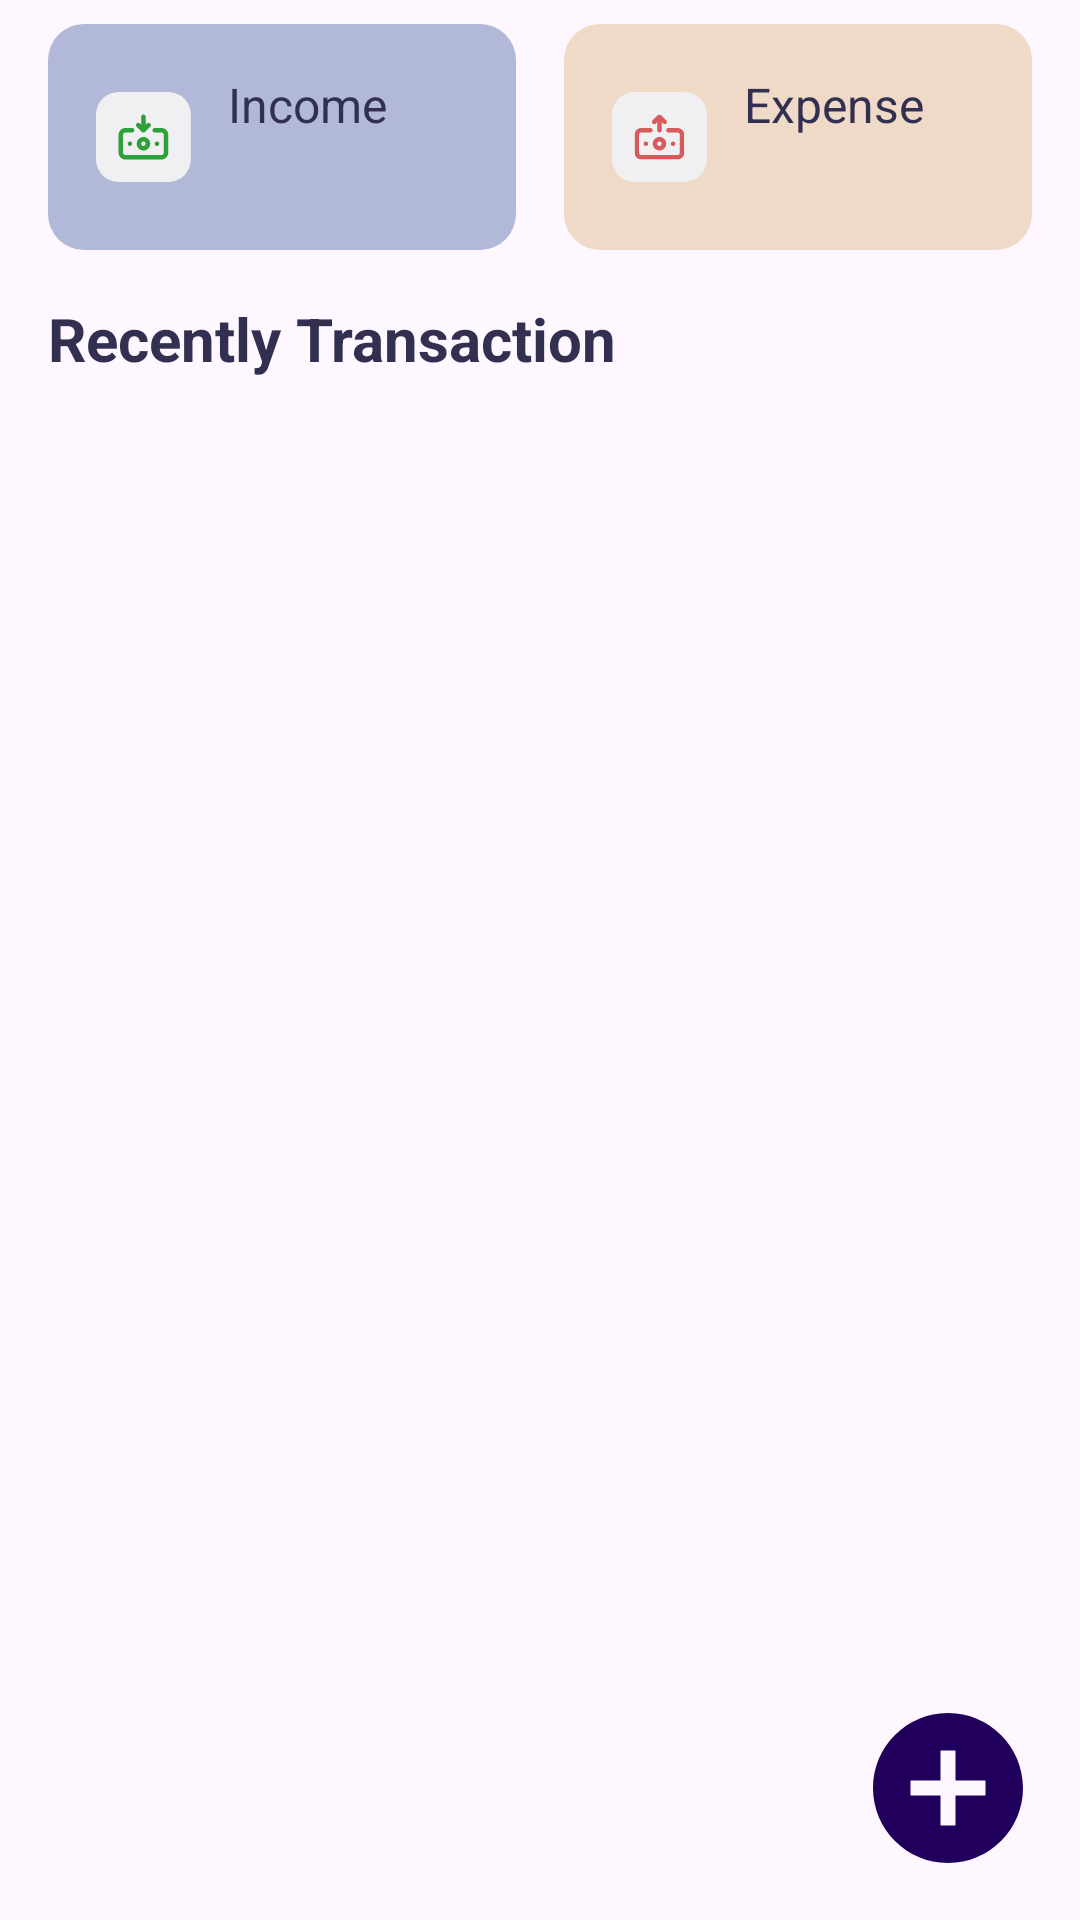

Reconstruct the res/layout file that produces this screen, plus the resources it refers to.
<!-- AndroidManifest.xml: application theme Theme.AndroidHIT -->
<!-- res/layout/fragment_transaction.xml -->
<?xml version="1.0" encoding="utf-8"?>
<RelativeLayout xmlns:android="http://schemas.android.com/apk/res/android"
    xmlns:app="http://schemas.android.com/apk/res-auto"
    xmlns:tools="http://schemas.android.com/tools"
    android:layout_width="match_parent"
    android:layout_height="match_parent"
    tools:context=".Transaction">

    <ScrollView
        android:layout_width="match_parent"
        android:layout_height="match_parent"
        android:layout_marginTop="8dp">

        <LinearLayout
            android:id="@+id/expense_layout"
            android:layout_width="match_parent"
            android:layout_height="wrap_content"
            android:orientation="vertical"
            android:layout_marginHorizontal="16dp">

            <LinearLayout
                android:layout_width="match_parent"
                android:layout_height="wrap_content"
                android:orientation="horizontal">

                <LinearLayout
                    android:layout_width="0dp"
                    android:layout_height="wrap_content"
                    android:layout_weight="1"
                    android:background="@drawable/rounded_income"
                    android:padding="16dp"
                    android:orientation="horizontal"
                    android:layout_marginRight="8dp">

                    <ImageView
                        android:layout_width="32dp"
                        android:layout_height="32dp"
                        android:src="@drawable/income"
                        android:scaleType="fitCenter"
                        android:layout_gravity="center_vertical"
                        android:layout_marginRight="12dp"
                        />

                    <LinearLayout
                        android:layout_width="wrap_content"
                        android:layout_height="wrap_content"
                        android:orientation="vertical">
                        <TextView
                            android:layout_width="match_parent"
                            android:layout_height="wrap_content"
                            android:text="Income"
                            android:textColor="@color/primary_color_1"
                            android:textStyle="normal"
                            android:textSize="16dp"
                            />

                        <TextView
                            android:id="@+id/amount_income"
                            android:layout_width="match_parent"
                            android:layout_height="wrap_content"
                            android:textColor="@color/primary_color_1"
                            android:textStyle="bold"
                            android:textSize="16dp"
                            />
                    </LinearLayout>

                </LinearLayout>

                <LinearLayout
                    android:layout_width="0dp"
                    android:layout_height="wrap_content"
                    android:layout_weight="1"
                    android:background="@drawable/rounded_expense"
                    android:padding="16dp"
                    android:orientation="horizontal"
                    android:layout_marginLeft="8dp">

                    <ImageView
                        android:layout_width="32dp"
                        android:layout_height="32dp"
                        android:src="@drawable/expense"
                        android:scaleType="fitCenter"
                        android:layout_gravity="center_vertical"
                        android:layout_marginRight="12dp"
                        />


                    <LinearLayout
                        android:layout_width="wrap_content"
                        android:layout_height="wrap_content"
                        android:orientation="vertical">
                        <TextView
                            android:layout_width="match_parent"
                            android:layout_height="wrap_content"
                            android:text="Expense"
                            android:textColor="@color/primary_color_1"
                            android:textStyle="normal"
                            android:textSize="16dp"
                            />

                        <TextView
                            android:id="@+id/amount_expense"
                            android:layout_width="match_parent"
                            android:layout_height="wrap_content"
                            android:textColor="@color/primary_color_1"
                            android:textStyle="bold"
                            android:textSize="16dp"
                            />
                    </LinearLayout>
                </LinearLayout>
            </LinearLayout>
            <TextView
                android:layout_width="wrap_content"
                android:layout_height="wrap_content"
                android:text="Recently Transaction"
                android:textSize="20dp"
                android:textStyle="bold"
                android:layout_marginTop="16dp"
                android:textColor="@color/primary_color_1"/>

                <androidx.recyclerview.widget.RecyclerView
                    android:id="@+id/rvTransaction"
                    android:layout_width="match_parent"
                    android:layout_height="wrap_content"
                    android:layout_marginTop="8dp"
                    android:paddingBottom="48dp">
                </androidx.recyclerview.widget.RecyclerView>
        </LinearLayout>
    </ScrollView>

    <com.google.android.material.floatingactionbutton.FloatingActionButton
        android:id="@+id/fabAdd"
        android:layout_width="wrap_content"
        android:layout_height="wrap_content"
        android:layout_margin="16dp"
        android:layout_alignParentBottom="true"
        android:layout_alignParentEnd="true"
        app:srcCompat="@drawable/baseline_add_circle_24"
        app:backgroundTint="@android:color/transparent"
        app:fabSize="auto"
        app:maxImageSize="60dp"
        app:elevation="0dp"
        app:layout_anchorGravity="bottom|end"/>

</RelativeLayout>
<!-- resources referenced by this layout -->
<resources>
  <color name="primary_color_1">#322F50</color>
  <!-- drawable baseline_add_circle_24 (drawable) -->
  <vector android:height="24dp" android:tint="#322F50"
      android:viewportHeight="24" android:viewportWidth="24"
      android:width="24dp" xmlns:android="http://schemas.android.com/apk/res/android">
      <path android:fillColor="@android:color/white" android:pathData="M12,2C6.48,2 2,6.48 2,12s4.48,10 10,10 10,-4.48 10,-10S17.52,2 12,2zM17,13h-4v4h-2v-4L7,13v-2h4L11,7h2v4h4v2z"/>
  </vector>
  <!-- drawable expense: vector/xml drawable (drawable, 3901 chars, omitted) -->
  <!-- drawable income: vector/xml drawable (drawable, 3651 chars, omitted) -->
  <!-- drawable rounded_expense (drawable) -->
  <?xml version="1.0" encoding="utf-8"?>
  <shape xmlns:android="http://schemas.android.com/apk/res/android"
      android:shape="rectangle">
      <corners android:radius="12dp" />
      <solid android:color="@color/primary_color_3" />
  </shape>
  <!-- drawable rounded_income (drawable) -->
  <?xml version="1.0" encoding="utf-8"?>
  <shape xmlns:android="http://schemas.android.com/apk/res/android"
      android:shape="rectangle">
      <corners android:radius="12dp" />
      <solid android:color="@color/primary_color_2" />
  </shape>
  <style name="Theme.AndroidHIT" parent="Base.Theme.AndroidHIT" />
  <color name="primary_color_3">#EFDAC7</color>
  <color name="primary_color_2">#B1B8D8</color>
  <style name="Base.Theme.AndroidHIT" parent="Theme.Material3.DayNight.NoActionBar">
          
          
      </style>
</resources>
